Labelled photos from "sneakers_-identification", an image-classification folder in ryounasso/sneakers_-identification. The possible labels are: Converse, Vans Old Skool, Adidas Stan Smith, Adidas Yeezy Boost.

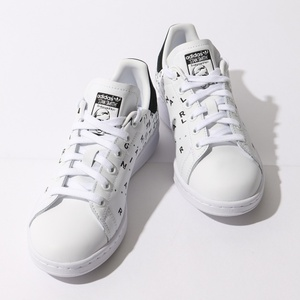
Label: Adidas Stan Smith

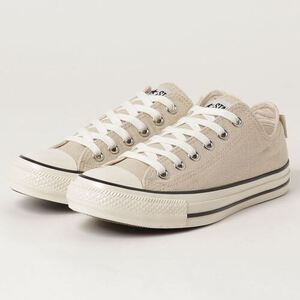
Label: Converse

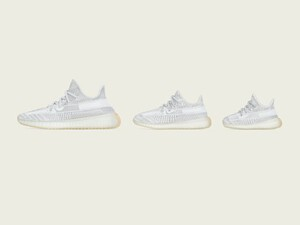
Label: Adidas Yeezy Boost

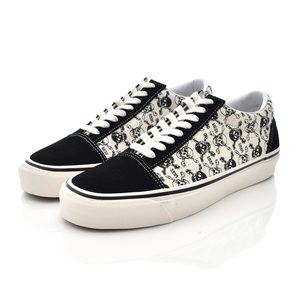
Label: Vans Old Skool

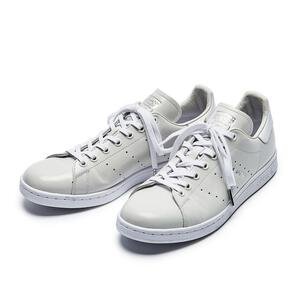
Label: Adidas Stan Smith

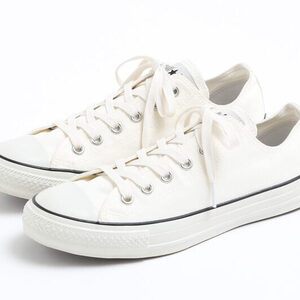
Label: Converse
